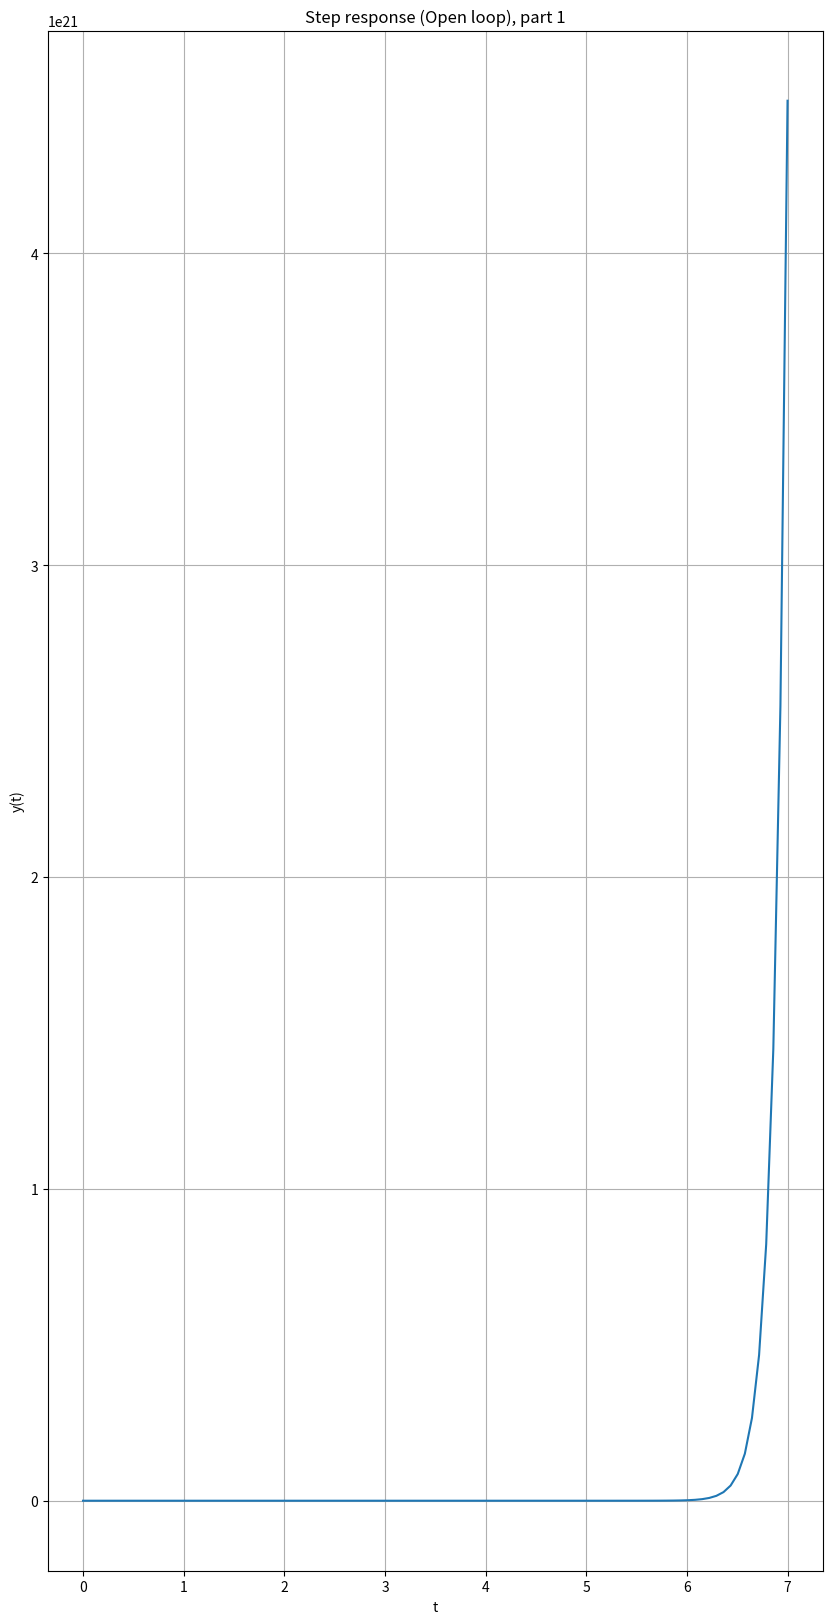
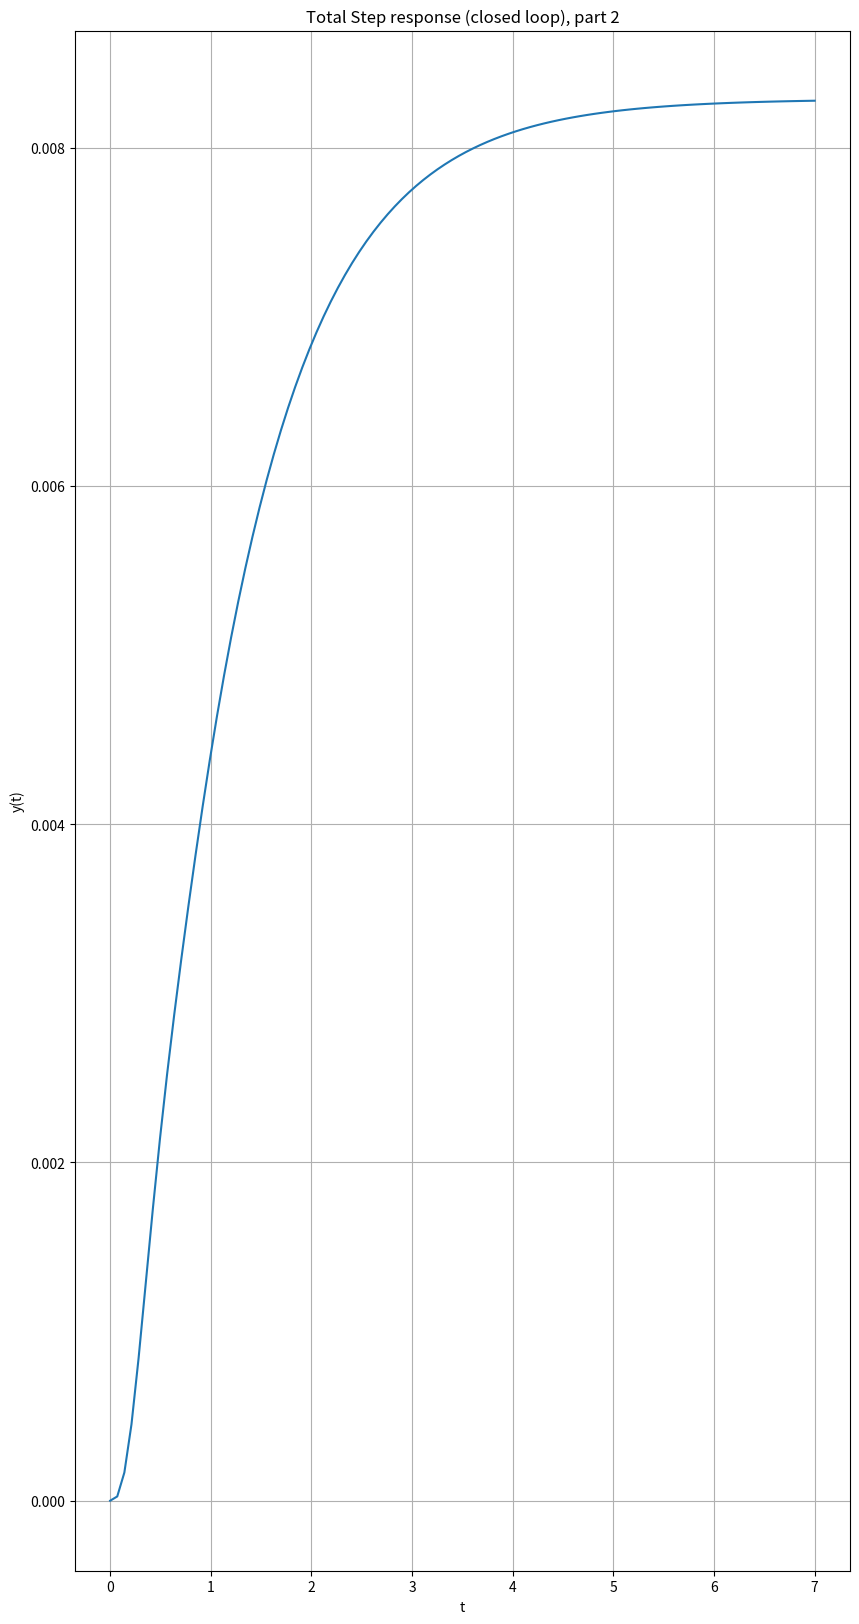

Here is the Python script that generated these plots, in order:
# -*- coding: utf-8 -*-
# ###############################################################
#                                                               #
# Kim Huynh                                                     #
# ECE351-51                                                     #
# Lab 7                                                      #
# 10/13/20                                                        #
#                                                               #
#                                                               #
# ############################################################### 

import numpy as np
import matplotlib . pyplot as plt
import scipy 
from scipy import signal as sig

#plt.rcParams.update({ 'font.size' : 14}) # Set font size in plots

steps = 1e-5 # Define step size
t = np . arange (0 , 10 + steps , steps ) 
#t = np . arange (0 , 1.2e-3+steps , steps )
def convolution( f1, f2 ): #user-defined convolution
    #Get correct length. 
    #Make dummy variables
    a = len(f1)
    b = len(f2) 
    f1Extend = np.append(f1, np.zeros((1, b-1))) #Start 1 instead of 0.
    f2Extend = np.append(f2, np.zeros((1, a-1))) 
    result = np.zeros(f1Extend.shape) #Extend with 0s. 
    
    for i in range(a+b-2): 
        result[i]=0 
        for j in range(a): 
            if(i-j+1>0): 
                try: #Make second start at one.
                    result[i] += f1Extend[j]*f2Extend[i-j+1] 
                except: #Dig out exception
                    print(i,j)
    return result

def step ( t ) : # The only variable sent to the function is t
    y = np . zeros ( t . shape ) # initialze y(t) as an array of zeros

    for i in range (len ( t ) ) : # run the loop once for each index of t
        if t[ i ] < 0:
            y [ i ] = 0
        else :
            y [ i ] = 1
    return y # send back the output stored in an array

def eqG(s): 
    return (s+9)/((s+4)*(s-8)*(s+2))
def eqA(s): 
    return (s+4)/((s+3)*(s+1))
def eqB(s): 
    return (s+14)*(s+12) 
#def totalEq(s): 
#    return ((s+9)*(s+3)*(s+1))/((s+4)*((s+4)*(s-8)*(s+2)+(s+9)*(s+14)*(s+12)))

G_den=sig.convolve([1,-6,-16], [1, 4])
G_num=[1,9]
A_num=[1,4]
#A_den=sig.convolve([1,3], [1, 4])
A_den=[1,4,3]
B_num=[1, 26, 168]
B_den=[1]
test=convolution([1,-6,-16], [1, 4])
#print('User-defined convolution'+str(test))
#print('Python convolve'+str(G_den))
#print('')


#num=[1, 9]
#den=[1, -2, -40, -64]
z, p, _=sig.tf2zpk(G_num, G_den) #G
print('Eq G:')
print('zeroes='+str(z))
print('poles='+str(p))
print('')

#num=[1, 4]
#den=[1, 4, 3]
z, p, _=sig.tf2zpk(A_num, A_den) #A
print('Eq A:')
print('zeroes='+str(z))
print('poles='+str(p))
print('')

#num=[1, 26, 168] 
#den=[1]
b=np.roots(B_num) #B
print('Eq B:')
print('roots(zeroes)='+str(b))
print('')

num = sig . convolve (G_num , A_num)
den = sig . convolve ([1,4,3] , G_den )
t = np . arange (0 , 2 + steps , steps ) 
tout, yout =sig.step((num, den))
plt . figure ( figsize = (10 , 20) )
plt . plot (tout, yout)
plt . grid ()
plt . title ('Step response (Open loop), part 1')
plt . ylabel ('y(t)')
plt . xlabel('t')



numTot= sig.convolve(A_num, G_num)
denTot= sig.convolve(G_den+sig.convolve(B_num, G_num), A_den)
zTot, pTot,_=sig.tf2zpk(numTot, denTot)
print('Closed loop:')
print('numerator='+str(numTot))
print('denominator='+str(denTot))
print('zeroes='+str(zTot))
print('poles='+str(pTot))
print('')

tout, yout =sig.step((numTot, denTot))
plt . figure ( figsize = (10 , 20) )
plt . plot (tout, yout)
plt . grid ()
plt . title ('Total Step response (closed loop), part 2')
plt . ylabel ('y(t)')
plt . xlabel('t')


